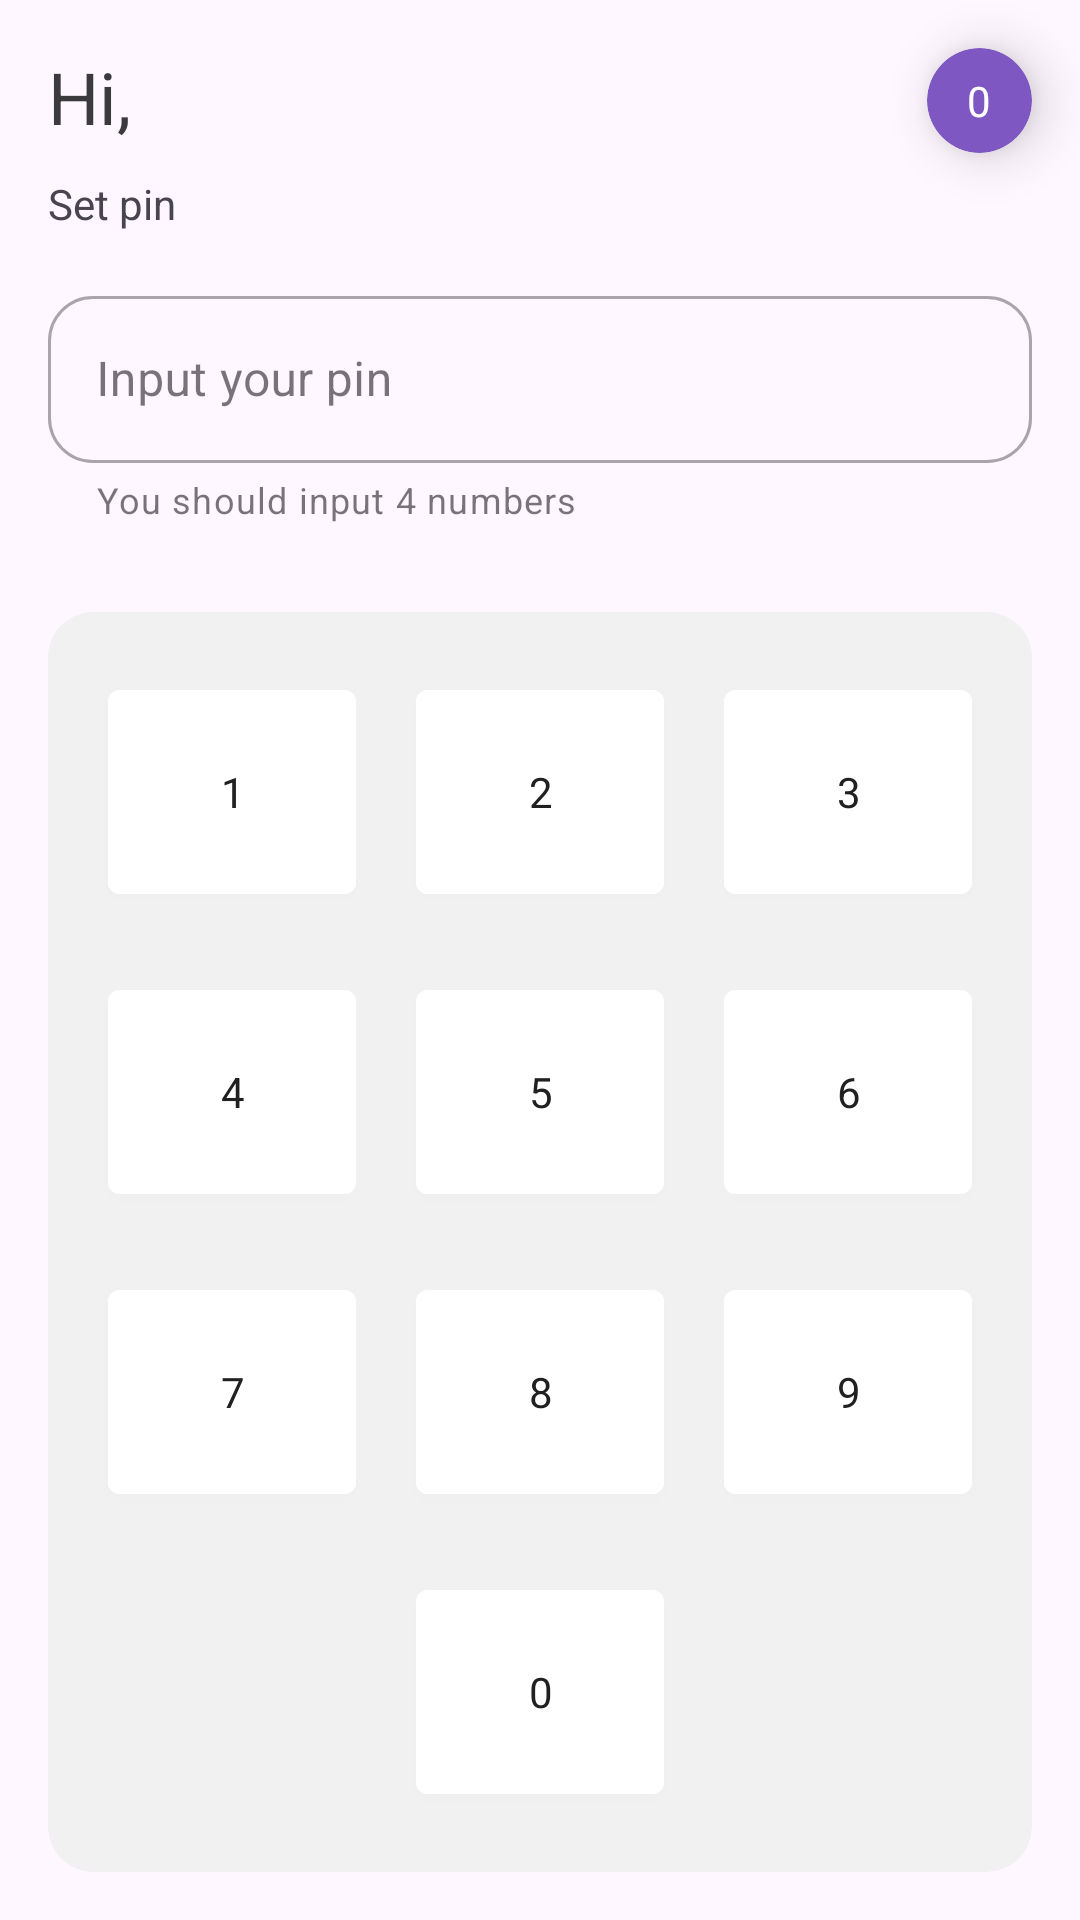

Layout XML and referenced resources for this Android screen:
<!-- AndroidManifest.xml: application theme Theme.QP -->
<!-- res/layout/activity_set_pin.xml -->
<?xml version="1.0" encoding="utf-8"?>
<androidx.constraintlayout.widget.ConstraintLayout xmlns:android="http://schemas.android.com/apk/res/android"
    xmlns:app="http://schemas.android.com/apk/res-auto"
    xmlns:tools="http://schemas.android.com/tools"
    android:fitsSystemWindows="true"
    android:layout_width="match_parent"
    android:layout_height="match_parent"
    android:animateLayoutChanges="true"
    tools:context=".ui.pin_code.set.SetPinActivity">

    <TextView
        android:id="@+id/tvUsernameText"
        android:layout_width="wrap_content"
        android:layout_height="wrap_content"
        android:layout_marginStart="@dimen/base_margin"
        android:layout_marginTop="@dimen/base_margin"
        android:text="@string/hi_username"
        android:textColor="@color/textDark"
        android:textSize="24sp"
        app:layout_constraintStart_toStartOf="parent"
        app:layout_constraintTop_toTopOf="parent" />


    <androidx.cardview.widget.CardView
        android:id="@+id/cvAccountAvatar"
        android:layout_width="35dp"
        android:layout_height="35dp"
        android:layout_marginTop="@dimen/base_margin"
        android:layout_marginEnd="@dimen/base_margin"
        app:cardCornerRadius="25dp"
        android:backgroundTint="@color/ic_account"
        app:cardElevation="10dp"
        app:layout_constraintEnd_toEndOf="parent"
        app:layout_constraintTop_toTopOf="parent">

        <TextView
            android:id="@+id/tvAvatarSymbol"
            android:layout_width="wrap_content"
            android:layout_height="wrap_content"
            android:layout_gravity="center_horizontal|center_vertical"
            android:textColor="@color/white"
            android:text="@string/_0" />
    </androidx.cardview.widget.CardView>

    <com.google.android.material.textfield.TextInputLayout
        android:id="@+id/inputPinId"
        style="@style/Widget.MaterialComponents.TextInputLayout.OutlinedBox"
        android:layout_width="fill_parent"
        android:layout_height="wrap_content"
        android:layout_marginStart="@dimen/base_margin"
        android:layout_marginTop="@dimen/base_margin"
        android:layout_marginEnd="@dimen/base_margin"
        app:boxCornerRadiusBottomEnd="15dp"
        app:boxCornerRadiusBottomStart="15dp"
        app:boxCornerRadiusTopEnd="15dp"
        app:boxCornerRadiusTopStart="15dp"
        app:helperText="@string/set_pin_helper"
        app:endIconMode="clear_text"
        app:layout_constraintEnd_toEndOf="parent"
        app:layout_constraintStart_toStartOf="parent"
        app:layout_constraintTop_toBottomOf="@+id/inputPass">

        <com.google.android.material.textfield.TextInputEditText
            android:id="@+id/inputPinIdField"
            android:layout_width="match_parent"
            android:layout_height="wrap_content"
            android:hint="@string/input_your_pin"
            android:inputType="text" />
    </com.google.android.material.textfield.TextInputLayout>



    <TextView
        android:id="@+id/inputPass"
        android:layout_width="wrap_content"
        android:layout_height="wrap_content"
        android:layout_marginStart="@dimen/base_margin"
        android:layout_marginTop="10dp"
        android:text="@string/set_pin"
        app:layout_constraintStart_toStartOf="parent"
        app:layout_constraintTop_toBottomOf="@+id/tvUsernameText" />

    <androidx.cardview.widget.CardView
        android:id="@+id/cardNums"
        android:layout_width="fill_parent"
        android:layout_height="wrap_content"
        android:layout_marginStart="@dimen/base_margin"
        android:layout_marginEnd="@dimen/base_margin"
        android:layout_marginBottom="@dimen/base_margin"
        app:cardBackgroundColor="@color/colorLight"
        app:cardCornerRadius="15dp"
        app:cardElevation="0dp"
        app:layout_constraintBottom_toBottomOf="parent"
        app:layout_constraintEnd_toEndOf="parent"
        app:layout_constraintStart_toStartOf="parent">

        <LinearLayout
            android:layout_width="match_parent"
            android:layout_height="match_parent"
            android:layout_margin="10dp"
            android:orientation="vertical">

            <LinearLayout
                android:layout_width="match_parent"
                android:layout_height="wrap_content"
                android:orientation="horizontal">

                <Button
                    android:id="@+id/num1"
                    style="@style/Widget.MaterialComponents.Button"
                    android:layout_width="80dp"
                    android:layout_height="80dp"
                    android:layout_margin="10dp"
                    android:layout_weight="1"
                    android:backgroundTint="@color/white"
                    app:rippleColor="?attr/colorPrimary"
                    android:text="@string/_1"
                    android:textColor="@color/black" />

                <Button
                    android:id="@+id/num2"
                    style="@style/Widget.MaterialComponents.Button"
                    android:layout_width="80dp"
                    android:layout_height="80dp"
                    android:layout_margin="10dp"
                    app:rippleColor="?attr/colorPrimary"
                    android:layout_weight="1"
                    android:backgroundTint="@color/white"
                    android:text="@string/_2"
                    android:textColor="@color/black" />

                <Button
                    android:id="@+id/num3"
                    style="@style/Widget.MaterialComponents.Button"
                    android:layout_width="80dp"
                    android:layout_height="80dp"
                    android:layout_margin="10dp"
                    android:layout_weight="1"
                    android:backgroundTint="@color/white"
                    android:text="@string/_3"
                    app:rippleColor="?attr/colorPrimary"
                    android:textColor="@color/black" />
            </LinearLayout>

            <LinearLayout
                android:layout_width="match_parent"
                android:layout_height="match_parent"
                android:orientation="horizontal">

                <Button
                    android:id="@+id/num4"
                    style="@style/Widget.MaterialComponents.Button"
                    android:layout_width="80dp"
                    android:layout_height="80dp"
                    android:layout_margin="10dp"
                    android:layout_weight="1"
                    android:backgroundTint="@color/white"
                    android:text="@string/_4"
                    app:rippleColor="?attr/colorPrimary"
                    android:textColor="@color/black" />

                <Button
                    android:id="@+id/num5"
                    style="@style/Widget.MaterialComponents.Button"
                    android:layout_width="80dp"
                    android:layout_height="80dp"
                    android:layout_margin="10dp"
                    android:layout_weight="1"
                    android:backgroundTint="@color/white"
                    android:text="@string/_5"
                    app:rippleColor="?attr/colorPrimary"
                    android:textColor="@color/black" />

                <Button
                    android:id="@+id/num6"
                    style="@style/Widget.MaterialComponents.Button"
                    android:layout_width="80dp"
                    android:layout_height="80dp"
                    android:layout_margin="10dp"
                    android:layout_weight="1"
                    android:backgroundTint="@color/white"
                    android:text="@string/_6"
                    app:rippleColor="?attr/colorPrimary"
                    android:textColor="@color/black" />
            </LinearLayout>

            <LinearLayout
                android:layout_width="match_parent"
                android:layout_height="match_parent"
                android:orientation="horizontal">

                <Button
                    android:id="@+id/num7"
                    style="@style/Widget.MaterialComponents.Button"
                    android:layout_width="80dp"
                    android:layout_height="80dp"
                    android:layout_margin="10dp"
                    android:layout_weight="1"
                    android:backgroundTint="@color/white"
                    android:text="@string/_7"
                    app:rippleColor="?attr/colorPrimary"
                    android:textColor="@color/black" />

                <Button
                    android:id="@+id/num8"
                    style="@style/Widget.MaterialComponents.Button"
                    android:layout_width="80dp"
                    android:layout_height="80dp"
                    android:layout_margin="10dp"
                    android:layout_weight="1"
                    android:backgroundTint="@color/white"
                    android:text="@string/_8"
                    app:rippleColor="?attr/colorPrimary"
                    android:textColor="@color/black" />

                <Button
                    android:id="@+id/num9"
                    style="@style/Widget.MaterialComponents.Button"
                    android:layout_width="80dp"
                    android:layout_height="80dp"
                    android:layout_margin="10dp"
                    android:layout_weight="1"
                    android:backgroundTint="@color/white"
                    android:text="@string/_9"
                    app:rippleColor="?attr/colorPrimary"
                    android:textColor="@color/black" />
            </LinearLayout>

            <LinearLayout
                android:layout_width="match_parent"
                android:layout_height="match_parent"
                android:orientation="horizontal">

                <ImageButton
                    android:id="@+id/erase"
                    style="@style/Widget.MaterialComponents.Button.OutlinedButton"
                    android:layout_width="80dp"
                    android:layout_height="80dp"
                    android:layout_margin="10dp"
                    android:layout_weight="1"
                    app:rippleColor="?attr/colorPrimary"
                    android:contentDescription="@string/fingerUnlock"
                    android:src="@drawable/chevron_left"
                    android:tint="@color/black" />

                <Button
                    android:id="@+id/num0"
                    style="@style/Widget.MaterialComponents.Button"
                    android:layout_width="80dp"
                    android:layout_height="80dp"
                    android:layout_margin="10dp"
                    android:layout_weight="1"
                    android:backgroundTint="@color/white"
                    android:text="@string/_0"
                    app:rippleColor="?attr/colorPrimary"
                    android:textColor="@color/black" />

                <ImageButton
                    android:id="@+id/savePin"
                    style="@style/Widget.MaterialComponents.Button.OutlinedButton"
                    android:layout_width="80dp"
                    android:layout_height="80dp"
                    android:layout_margin="10dp"
                    android:layout_weight="1"
                    android:alpha="0"
                    app:rippleColor="?attr/colorPrimary"
                    android:contentDescription="@string/save_pin"
                    android:src="@drawable/content_save_outline"
                    android:tint="@color/black" />
            </LinearLayout>
        </LinearLayout>
    </androidx.cardview.widget.CardView>

</androidx.constraintlayout.widget.ConstraintLayout>
<!-- resources referenced by this layout -->
<resources>
  <color name="black">#202020</color>
  <color name="colorLight">#F1F1F1</color>
  <color name="ic_account">#7e57c2</color>
  <color name="textDark">#3B3A3D</color>
  <color name="white">#FFFFFF</color>
  <dimen name="base_margin">16dp</dimen>
  <!-- drawable content_save_outline (drawable) -->
  <vector xmlns:android="http://schemas.android.com/apk/res/android"
      android:height="24dp"
      android:width="24dp"
      android:viewportWidth="24"
      android:viewportHeight="24">
      <path android:fillColor="#000" android:pathData="M17 3H5C3.89 3 3 3.9 3 5V19C3 20.1 3.89 21 5 21H19C20.1 21 21 20.1 21 19V7L17 3M19 19H5V5H16.17L19 7.83V19M12 12C10.34 12 9 13.34 9 15S10.34 18 12 18 15 16.66 15 15 13.66 12 12 12M6 6H15V10H6V6Z" />
  </vector>
  <string name="_0" translatable="false">0</string>
  <string name="_1" translatable="false">1</string>
  <string name="_2" translatable="false">2</string>
  <string name="_3" translatable="false">3</string>
  <string name="_4" translatable="false">4</string>
  <string name="_5" translatable="false">5</string>
  <string name="_6" translatable="false">6</string>
  <string name="_7" translatable="false">7</string>
  <string name="_8" translatable="false">8</string>
  <string name="_9" translatable="false">9</string>
  <string name="fingerUnlock">Do you want to use fingerprint unlock?</string>
  <string name="hi_username">Hi,</string>
  <string name="input_your_pin">"Input your pin "</string>
  <string name="save_pin">Save pin</string>
  <string name="set_pin">Set pin</string>
  <string name="set_pin_helper">You should input 4 numbers</string>
  <style name="Theme.QP" parent="Theme.Material3.DayNight.NoActionBar">
          <item name="fontFamily">@font/medium_font</item>
          <item name="lightAccent2">#ffeaddff</item>
          <item name="colorPrimary">@color/colorPrimary</item>
          <item name="colorPrimaryDark">@color/colorPrimaryDark</item>
          <item name="colorAccent">@color/colorAccent</item>
          <item name="backgroundCard">#F6F1FF</item>
          <item name="lightAccent">#ffeaddff</item>
          <item name="android:statusBarColor">@android:color/transparent</item>
          <item name="android:navigationBarColor">@android:color/transparent</item>
          <item name="android:windowLightStatusBar" tools:targetApi="23">true</item>
          <item name="android:windowLightNavigationBar" tools:targetApi="27">true</item>
      </style>
  <color name="colorPrimary">#6200EE</color>
  <color name="colorPrimaryDark">#DDDDDD</color>
  <color name="colorAccent">#7E57C2</color>
</resources>
